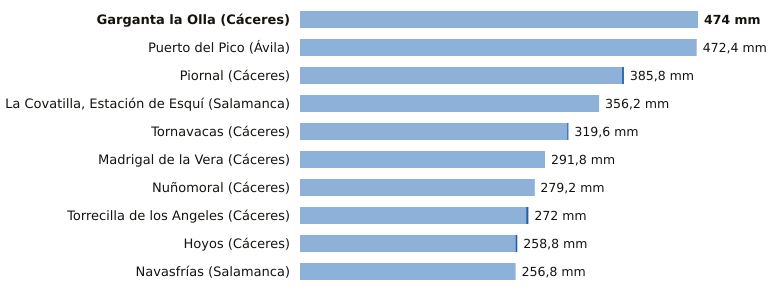

The file beside this chart, header and first rows:
estacion, provincia, indicativo, mm_6_dias_anteriores, mm_hoy, mm_7_dias, horas_de_hoy
Garganta la Olla, Cáceres, 3436D, 474.0, 0.0, 474.0, 8
Puerto del Pico, Ávila, 3319D, 472.4, 0.0, 472.4, 8
Piornal, Cáceres, 3516X, 383.6, 2.2, 385.8, 9
La Covatilla, Estación de Esquí, Salamanca, 2491C, 356.2, 0.0, 356.2, 9
Tornavacas, Cáceres, 3514B, 318.2, 1.4, 319.6, 9
Madrigal de la Vera, Cáceres, 3423I, 291.8, 0.0, 291.8, 9
Nuñomoral, Cáceres, 3494U, 278.6, 0.6, 279.2, 9
Torrecilla de los Angeles, Cáceres, 3531X, 269.4, 2.6, 272.0, 9
Hoyos, Cáceres, 3536X, 256.6, 2.2, 258.8, 9
Navasfrías, Salamanca, 2930Y, 256.8, 0.0, 256.8, 7
